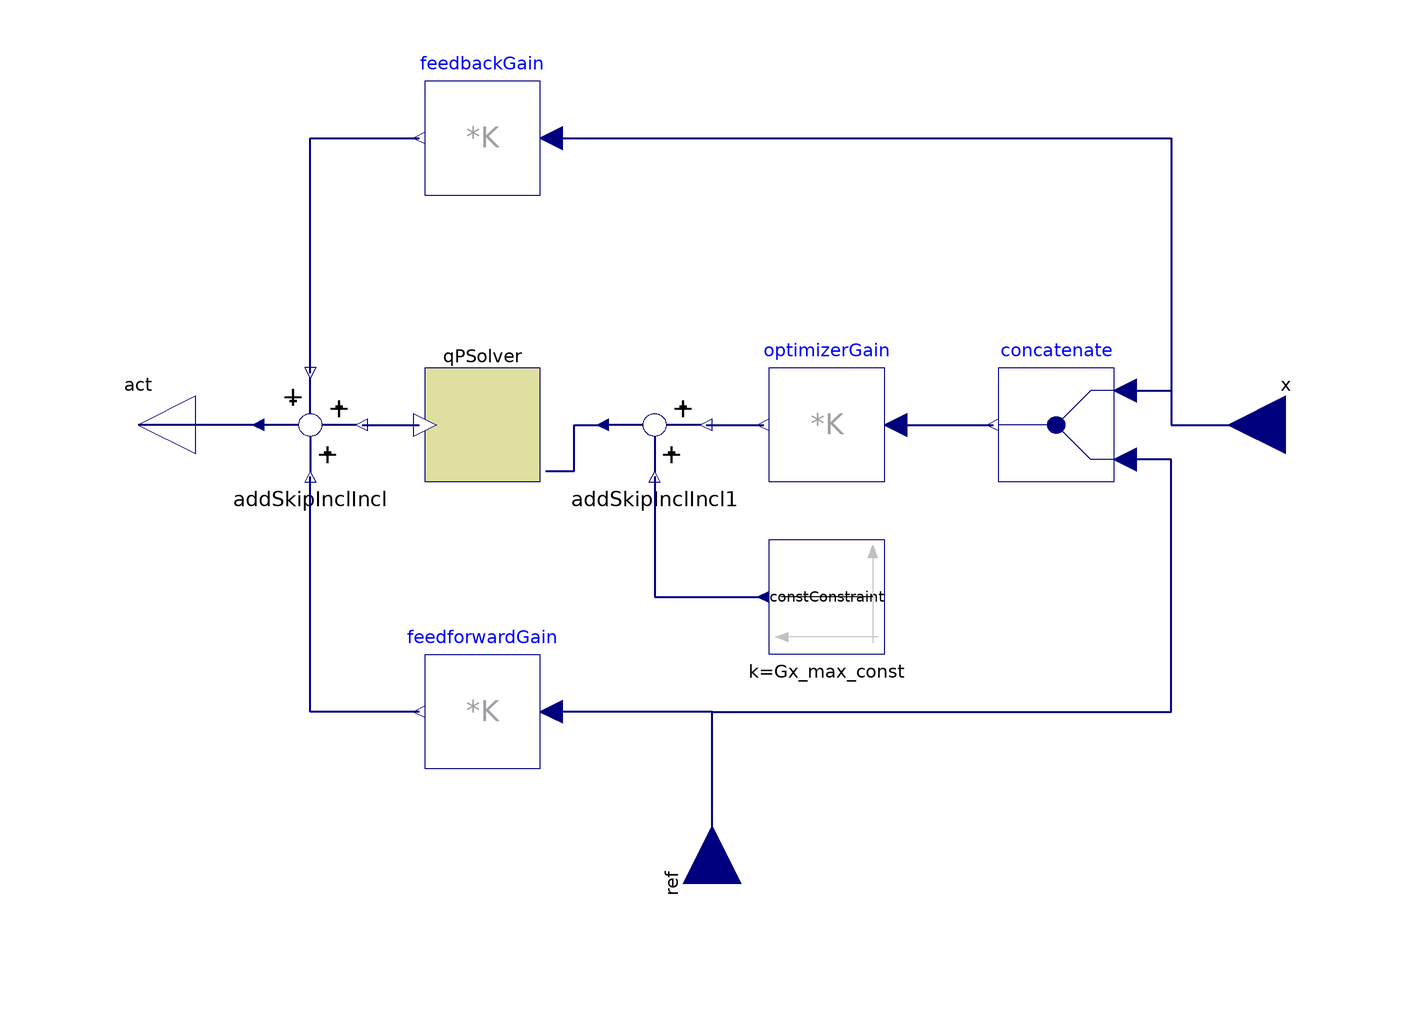

Above is the diagram view of the following Modelica model: its components placed by their Placement annotations and its connect equations drawn as lines.

block MPCWRej "Model predictive controller with disturbance rejection"
        extends FCSys.Blocks.Discrete.BaseClasses.DiscreteBlock;
        parameter Real K_fb[:, :]=ones(1, 1)
          "Feedback gain (estimated state to actuation)";
        parameter Real K_ff[size(K_fb, 1), :]=ones(size(K_fb, 1), 1)
          "Feedforward gain (reference to actuation)";
        parameter Real K_opt[n_bG, size(K_fb, 2) + size(K_ff, 2)]=ones(n_bG,
            n_x + n_ref)
          "Optimizer gain ([estimated state; estimated disturbance; reference] to dynamic optimizer constraint)";
        parameter Real H[:, size(H, 1)]={if i == j then 1 else 0 for j in 1:5,
            i in 1:5} "Hessian matrix of the quadratic problem  (QP)";
        // If the default is identity(5) in Dymola 7.4, the parameter dialog does not allow the values
        // to be loaded from a MAT file, so the identity matrix is created by nested loops.
        parameter Real J[size(H, 1)] "Jacobian vector of the QP";
        parameter Real G[:, size(H, 1)]=zeros(1, size(H, 1))
          "<html>Matrix for constraints of type <b>Gx_min &le; G x &le; Gx_max</b> in the QP</html>";
        parameter Real Gx_max_const[size(G, 1)]=zeros(size(G, 1))
          "<html>Offset for constraints of type <b>Gx_min &le; G x &le; Gx_max</b> in the QP</html>";
        final parameter Integer n_act=size(K_fb, 1) "Number of actuators";
        final parameter Integer n_x=size(K_fb, 2) "Number of states";
        final parameter Integer n_c=integer(size(H, 1)/n_act) "Control horizon";
        final parameter Integer n_ref=size(K_ff, 2)
          "Number of reference signals";
        final parameter Integer n_DOF=n_c*n_act
          "Number of degrees of freedom in the quadratic programming problem";
        final parameter Integer n_bG=size(G, 1)
          "<html>Number of bounds of the form <b>Gx_min &le; G x &le; Gx_max</b></html>";
        FCSys.Connectors.RealInput x[n_x] "State" annotation (Placement(
              transformation(
              extent={{10,-10},{-10,10}},
              rotation=0,
              origin={100,0}), iconTransformation(extent={{120,-10},{100,10}})));
        FCSys.Connectors.RealInput ref[n_ref] "Reference" annotation (Placement(
              transformation(
              extent={{-10,-10},{10,10}},
              rotation=90,
              origin={0,-80}), iconTransformation(
              extent={{-10,-10},{10,10}},
              rotation=90,
              origin={0,-110})));
        FCSys.Connectors.RealOutput act[n_act] "Actuation" annotation (
            Placement(transformation(
              extent={{10,-10},{-10,10}},
              rotation=0,
              origin={-100,0}),iconTransformation(extent={{-100,-10},{-120,10}})));
        Modelica.Blocks.Routing.Multiplex2 concatenate(final n1=n_x,final n2=
              n_ref)
          annotation (Placement(transformation(extent={{70,-10},{50,10}})));
        Modelica.Blocks.Math.MatrixGain optimizerGain(final K=K_opt)
          annotation (Placement(transformation(extent={{30,-10},{10,10}})));
        FCSys.Blocks.Math.AddSkipInclIncl addSkipInclIncl1(final n=n_bG)
          annotation (Placement(transformation(extent={{0,-10},{-20,10}})));
        FCSys.Blocks.Continuous.Sources.Constant constConstraint(final k=
              Gx_max_const)
          annotation (Placement(transformation(extent={{30,-40},{10,-20}})));
        FCSys.Blocks.Discrete.Controllers.BaseClasses.QPSolver qPSolver(
          final H=H,
          final J=J,
          final G=G,
          final JAsParam=true,
          final n_y=n_act,
          final AxMaxAsParam=false,
          final Gx_min=-Modelica.Constants.inf*ones(size(G, 1)),
          final y_min=-Modelica.Constants.inf*ones(n_act),
          final y_max=Modelica.Constants.inf*ones(n_act),
          final samplePeriod=samplePeriod,
          final startTime=startTime)
          annotation (Placement(transformation(extent={{-30,-10},{-50,10}})));
        FCSys.Blocks.Math.AddInclInclIncl addSkipInclIncl(final n=n_act)
          annotation (Placement(transformation(extent={{-60,-10},{-80,10}})));
        Modelica.Blocks.Math.MatrixGain feedforwardGain(final K=K_ff)
          annotation (Placement(transformation(extent={{-30,-60},{-50,-40}})));
        Modelica.Blocks.Math.MatrixGain feedbackGain(final K=-K_fb)
          annotation (Placement(transformation(extent={{-30,40},{-50,60}})));
      equation
        connect(feedbackGain.u, x) annotation (Line(
            points={{-28,50},{80,50},{80,5.55112e-16},{100,5.55112e-16}},
            color={0,0,127},
            thickness=0.5,
            smooth=Smooth.None));
        connect(ref, feedforwardGain.u) annotation (Line(
            points={{5.55112e-16,-80},{5.55112e-16,-50},{-28,-50}},
            color={0,0,127},
            thickness=0.5,
            smooth=Smooth.None));
        connect(addSkipInclIncl.y, act) annotation (Line(
            points={{-79,6.10623e-16},{-94.25,6.10623e-16},{-94.25,1.16573e-15},
                {-99.5,1.16573e-15},{-99.5,5.55112e-16},{-100,5.55112e-16}},
            color={0,0,127},
            smooth=Smooth.None,
            thickness=0.5));
        connect(addSkipInclIncl.u_1, feedbackGain.y) annotation (Line(
            points={{-70,9},{-70,50},{-51,50}},
            color={0,0,127},
            smooth=Smooth.None,
            thickness=0.5));
        connect(concatenate.u1, x) annotation (Line(
            points={{72,6},{80,6},{80,5.55112e-16},{100,5.55112e-16}},
            color={0,0,127},
            thickness=0.5,
            smooth=Smooth.None));
        connect(ref, concatenate.u2) annotation (Line(
            points={{5.55112e-16,-80},{5.55112e-16,-50},{80,-50},{80,-6},{72,-6}},

            color={0,0,127},
            thickness=0.5,
            smooth=Smooth.None));

        connect(optimizerGain.u, concatenate.y) annotation (Line(
            points={{32,6.66134e-16},{36.25,6.66134e-16},{36.25,1.27676e-15},{
                40.5,1.27676e-15},{40.5,6.10623e-16},{49,6.10623e-16}},
            color={0,0,127},
            thickness=0.5,
            smooth=Smooth.None));
        connect(addSkipInclIncl1.u_1, optimizerGain.y) annotation (Line(
            points={{-1,6.10623e-16},{0.75,6.10623e-16},{0.75,1.27676e-15},{3.5,
                1.27676e-15},{3.5,6.10623e-16},{9,6.10623e-16}},
            color={0,0,127},
            thickness=0.5,
            smooth=Smooth.None));
        connect(addSkipInclIncl1.u_2, constConstraint.y) annotation (Line(
            points={{-10,-9},{-10,-30},{9,-30}},
            color={0,0,127},
            thickness=0.5,
            smooth=Smooth.None));
        connect(feedforwardGain.y, addSkipInclIncl.u_3) annotation (Line(
            points={{-51,-50},{-70,-50},{-70,-9}},
            color={0,0,127},
            smooth=Smooth.None,
            thickness=0.5));
        connect(qPSolver.Gx_max_set, addSkipInclIncl1.y) annotation (Line(
            points={{-29,-8},{-24,-8},{-24,6.10623e-16},{-19,6.10623e-16}},
            color={0,0,127},
            thickness=0.5,
            smooth=Smooth.None));
        connect(addSkipInclIncl.u_2, qPSolver.y) annotation (Line(
            points={{-61,6.10623e-16},{-59.25,6.10623e-16},{-59.25,1.27676e-15},
                {-56.5,1.27676e-15},{-56.5,6.10623e-16},{-51,6.10623e-16}},
            color={0,0,127},
            thickness=0.5,
            smooth=Smooth.None));
        annotation (Icon(coordinateSystem(preserveAspectRatio=true, extent={{-100,
                  -100},{100,100}}), graphics={Text(
                      extent={{-100,40},{100,-40}},
                      lineColor={0,0,255},
                      textString="MPC")}), Diagram(coordinateSystem(
                preserveAspectRatio=true, extent={{-100,-80},{100,80}}),
              graphics));
      end MPCWRej;